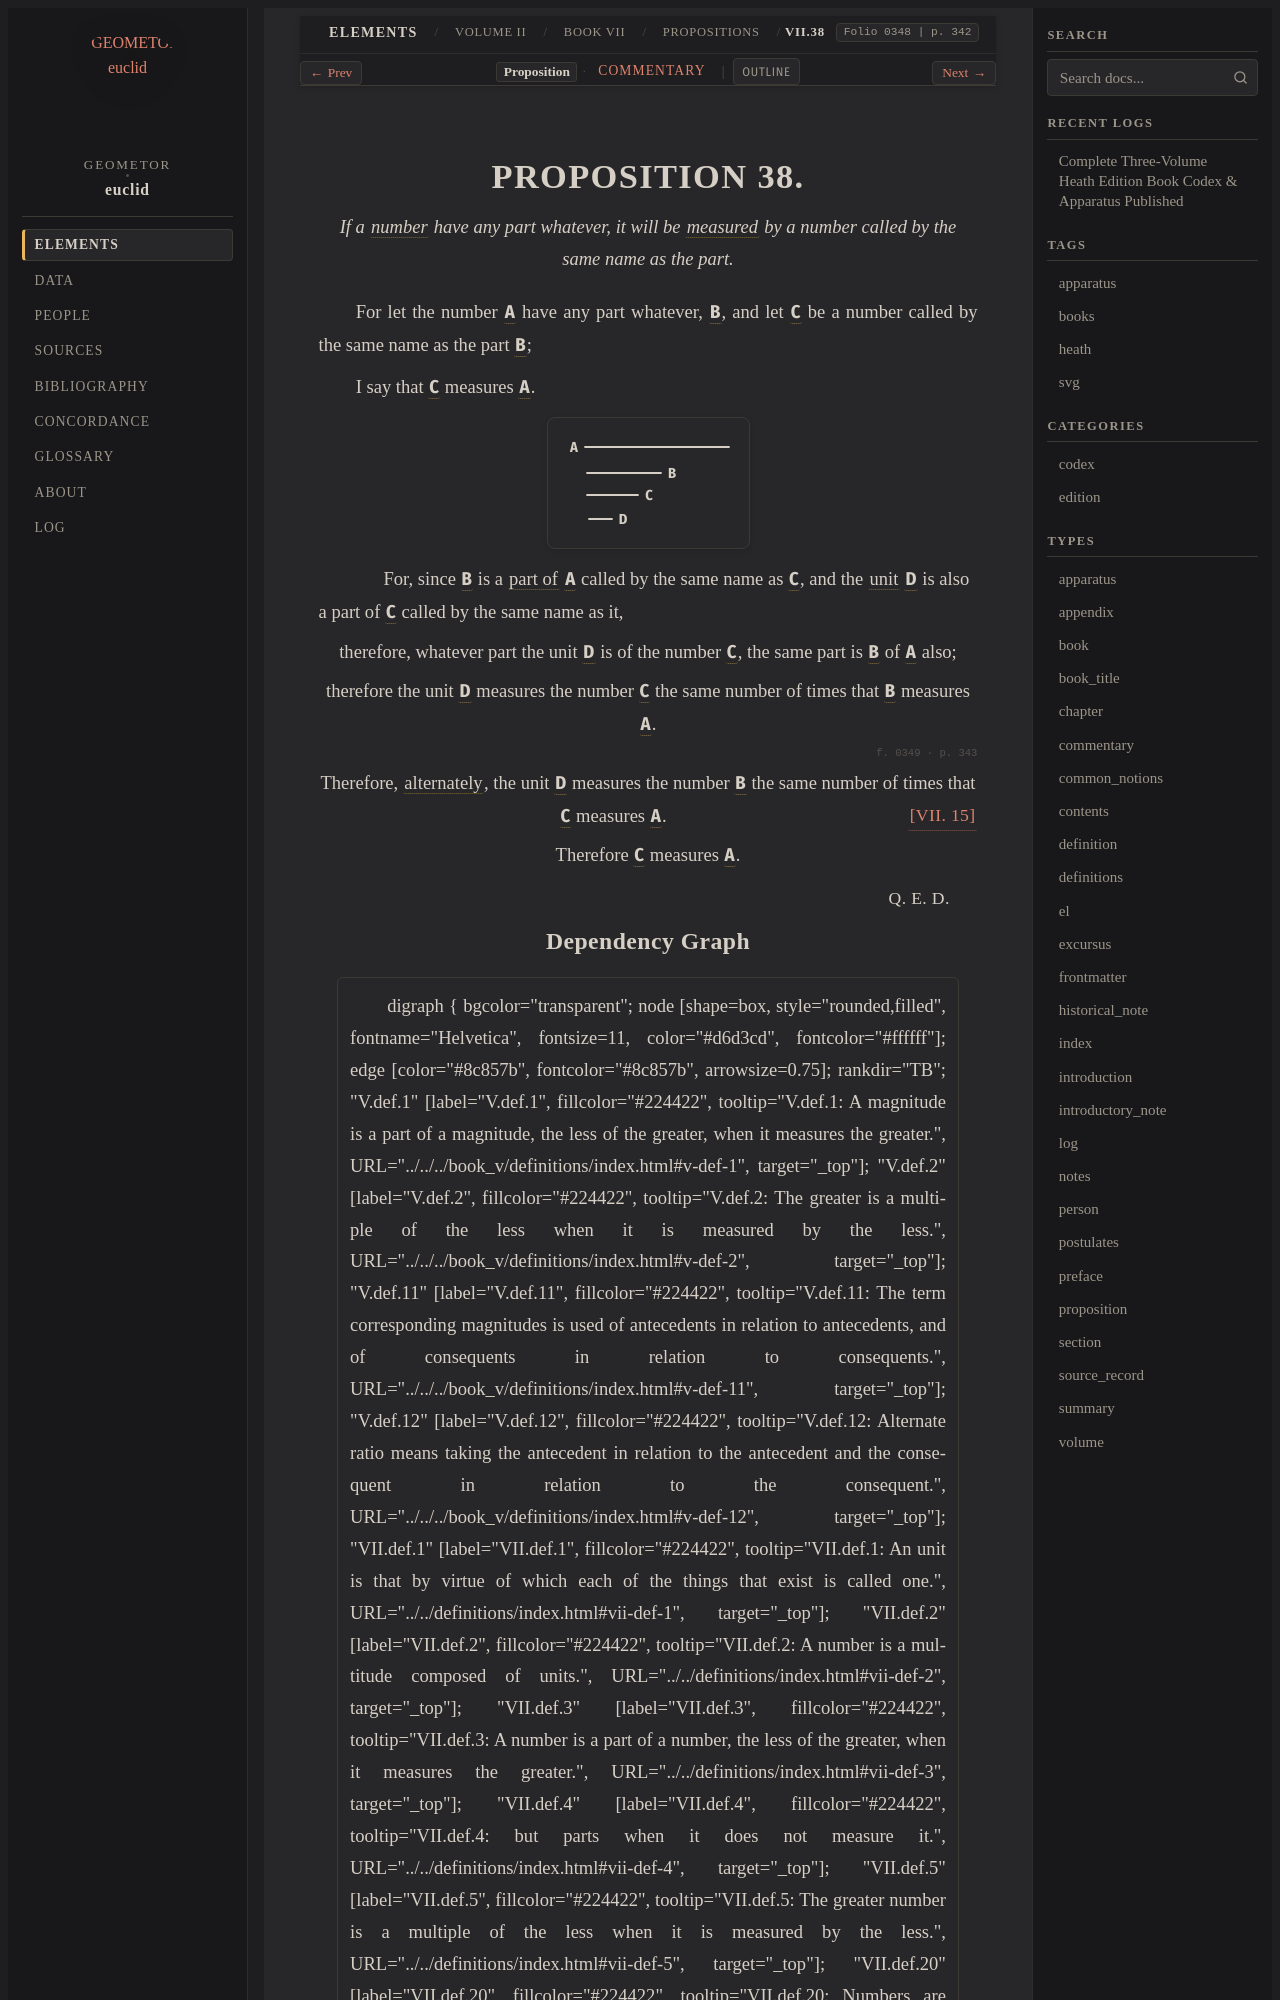

repository: geometor/euclid · page: heath/volume_II/book_vii/propositions/38/index.html · generator: sphinx

:canonical_id: VII.38
:volume: II
:book: VII
:proposition: 38
:type: proposition
:title: Proposition VII.38
:folios: 0348, 0349
:folio: 0348
:page: 342
:pages: 342, 343
:dependencies: V.def.1, VII.def.2, VII.15

.. _VII.38:

.. folio:: 0348
   :page: 342

PROPOSITION 38.
===============

.. enunciation::

   If a :term:`number <number>` have any part whatever, it will be :term:`measured <part-aliquot>` by a number called by the same name as the part.

For let the number :g:`A <0348.g1:A>` have any part whatever, :g:`B <0348.g1:B>`, and let :g:`C <0348.g1:C>` be a number called by the same name as the part :g:`B <0348.g1:B>`;

I say that :g:`C <0348.g1:C>` measures :g:`A <0348.g1:A>`.

.. picture:: 0348.g1.svg
   :alt: Proposition 38

.. subclause::

   For, since :g:`B <0348.g1:B>` is a :term:`part of <part-aliquot>` :g:`A <0348.g1:A>` called by the same name as :g:`C <0348.g1:C>`, and the :term:`unit <unit>` :g:`D <0348.g1:D>` is also a part of :g:`C <0348.g1:C>` called by the same name as it,

.. assertion::

   therefore, whatever part the unit :g:`D <0348.g1:D>` is of the number :g:`C <0348.g1:C>`, the same part is :g:`B <0348.g1:B>` of :g:`A <0348.g1:A>` also;

.. assertion::

   therefore the unit :g:`D <0348.g1:D>` measures the number :g:`C <0348.g1:C>` the same number of times that :g:`B <0348.g1:B>` measures :g:`A <0348.g1:A>`.

.. _folio-ii-0349:

.. folio:: 0349
   :page: 343

.. assertion::

   Therefore, :term:`alternately <alternando>`, the unit :g:`D <0348.g1:D>` measures the number :g:`B <0348.g1:B>` the same number of times that :g:`C <0348.g1:C>` measures :g:`A <0348.g1:A>`. :just:`[VII. 15] <VII.15>`

.. assertion::

   Therefore :g:`C <0348.g1:C>` measures :g:`A <0348.g1:A>`.

.. qed::

   :just:`Q. E. D.`
